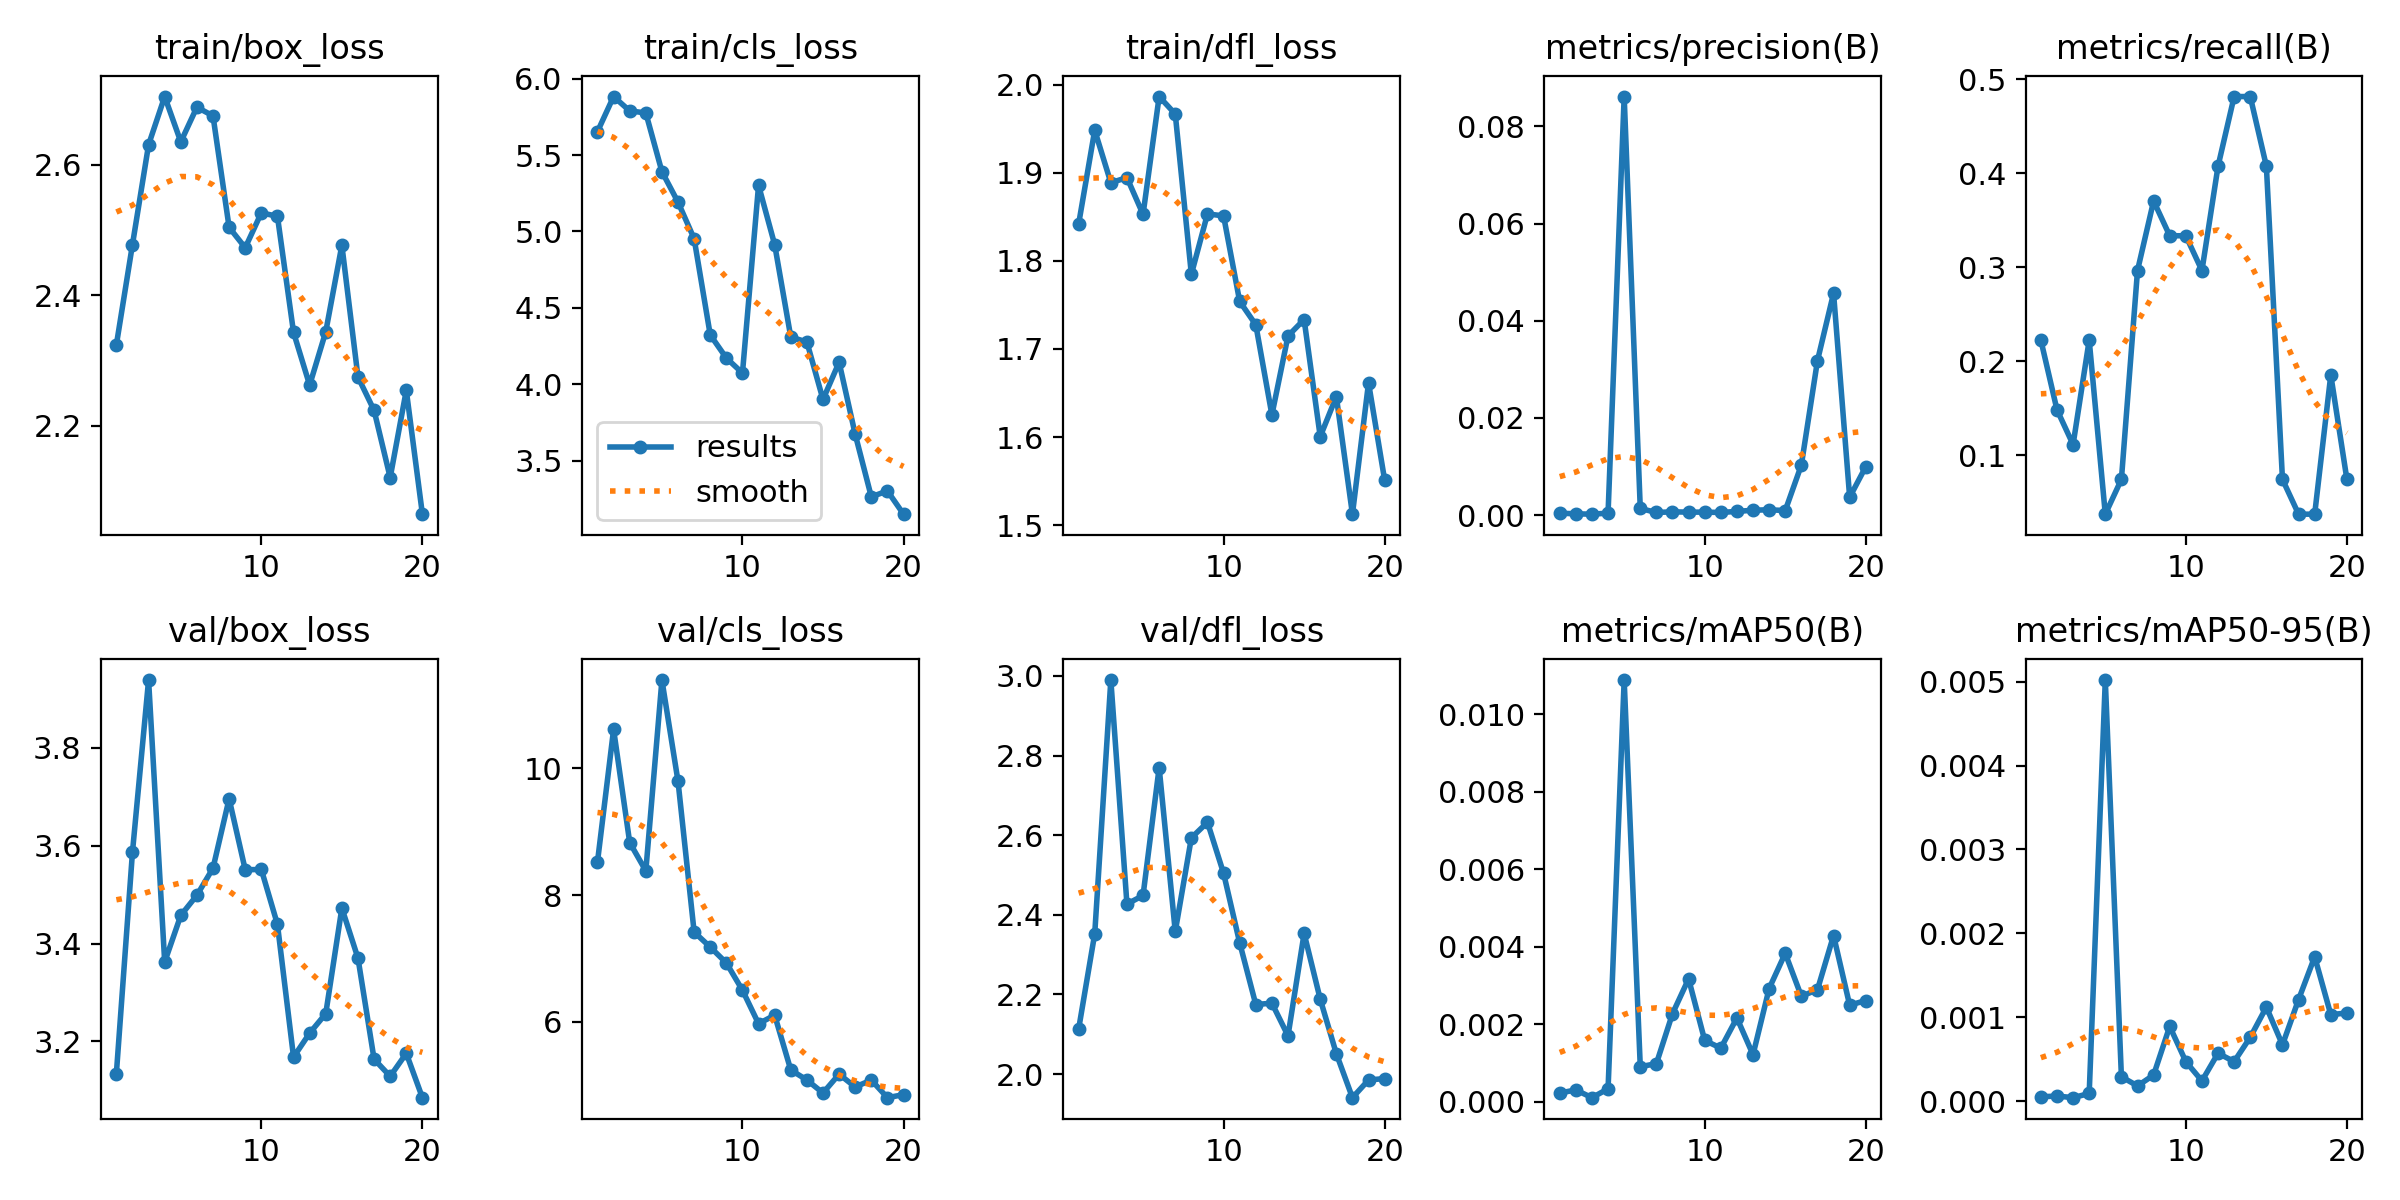

Values plotted in this chart, from the file beside it:
epoch, time, train/box_loss, train/cls_loss, train/dfl_loss, metrics/precision(B), metrics/recall(B), metrics/mAP50(B), metrics/mAP50-95(B), val/box_loss, val/cls_loss, val/dfl_loss, lr/pg0, lr/pg1, lr/pg2
1, 7.652, 2.324, 5.654, 1.842, 0.00042, 0.2222, 0.00022, 5e-05, 3.135, 8.526, 2.113, 0.0006452, 0.0006452, 0.0006452
2, 13.14, 2.478, 5.883, 1.948, 0.00028, 0.1482, 0.0003, 6e-05, 3.587, 10.62, 2.352, 0.001247, 0.001247, 0.001247
3, 18.68, 2.631, 5.789, 1.889, 0.00021, 0.1111, 0.0001, 4e-05, 3.939, 8.83, 2.99, 0.001783, 0.001783, 0.001783
4, 24.24, 2.704, 5.776, 1.894, 0.00042, 0.2222, 0.00033, 9e-05, 3.362, 8.383, 2.427, 0.001703, 0.001703, 0.001703
5, 30.03, 2.635, 5.391, 1.853, 0.08612, 0.03704, 0.01089, 0.00502, 3.458, 11.39, 2.448, 0.001604, 0.001604, 0.001604
6, 35.93, 2.688, 5.192, 1.986, 0.00138, 0.07407, 0.0009, 0.00029, 3.499, 9.796, 2.77, 0.001505, 0.001505, 0.001505
7, 41.68, 2.675, 4.953, 1.967, 0.00056, 0.2963, 0.00098, 0.00018, 3.554, 7.418, 2.358, 0.001406, 0.001406, 0.001406
8, 47.29, 2.504, 4.323, 1.785, 0.00069, 0.3704, 0.00227, 0.00031, 3.696, 7.181, 2.593, 0.001307, 0.001307, 0.001307
9, 53.25, 2.473, 4.172, 1.853, 0.00063, 0.3333, 0.00317, 0.00089, 3.551, 6.93, 2.632, 0.001208, 0.001208, 0.001208
10, 58.84, 2.526, 4.074, 1.851, 0.00063, 0.3333, 0.00158, 0.00047, 3.551, 6.5, 2.504, 0.001109, 0.001109, 0.001109
11, 71.75, 2.521, 5.302, 1.754, 0.00056, 0.2963, 0.00138, 0.00024, 3.439, 5.971, 2.329, 0.00101, 0.00101, 0.00101
12, 77.51, 2.343, 4.914, 1.727, 0.00078, 0.4074, 0.00216, 0.00057, 3.168, 6.106, 2.175, 0.000911, 0.000911, 0.000911
13, 82.98, 2.262, 4.309, 1.625, 0.00102, 0.4815, 0.00121, 0.00047, 3.217, 5.241, 2.178, 0.000812, 0.000812, 0.000812
14, 88.47, 2.344, 4.277, 1.715, 0.00112, 0.4815, 0.00292, 0.00076, 3.257, 5.083, 2.096, 0.000713, 0.000713, 0.000713
15, 94, 2.477, 3.901, 1.733, 0.00095, 0.4074, 0.00383, 0.00112, 3.473, 4.878, 2.353, 0.000614, 0.000614, 0.000614
16, 99.51, 2.275, 4.145, 1.6, 0.01031, 0.07407, 0.00272, 0.00067, 3.37, 5.175, 2.188, 0.000515, 0.000515, 0.000515
17, 104.9, 2.223, 3.673, 1.646, 0.03177, 0.03704, 0.00289, 0.00121, 3.164, 4.973, 2.051, 0.000416, 0.000416, 0.000416
18, 110.6, 2.121, 3.264, 1.512, 0.04566, 0.03704, 0.00429, 0.00172, 3.129, 5.082, 1.941, 0.000317, 0.000317, 0.000317
19, 116.2, 2.254, 3.303, 1.661, 0.00369, 0.1852, 0.00249, 0.00103, 3.176, 4.804, 1.985, 0.000218, 0.000218, 0.000218
20, 121.6, 2.064, 3.151, 1.551, 0.00998, 0.07407, 0.00261, 0.00105, 3.085, 4.852, 1.989, 0.000119, 0.000119, 0.000119
